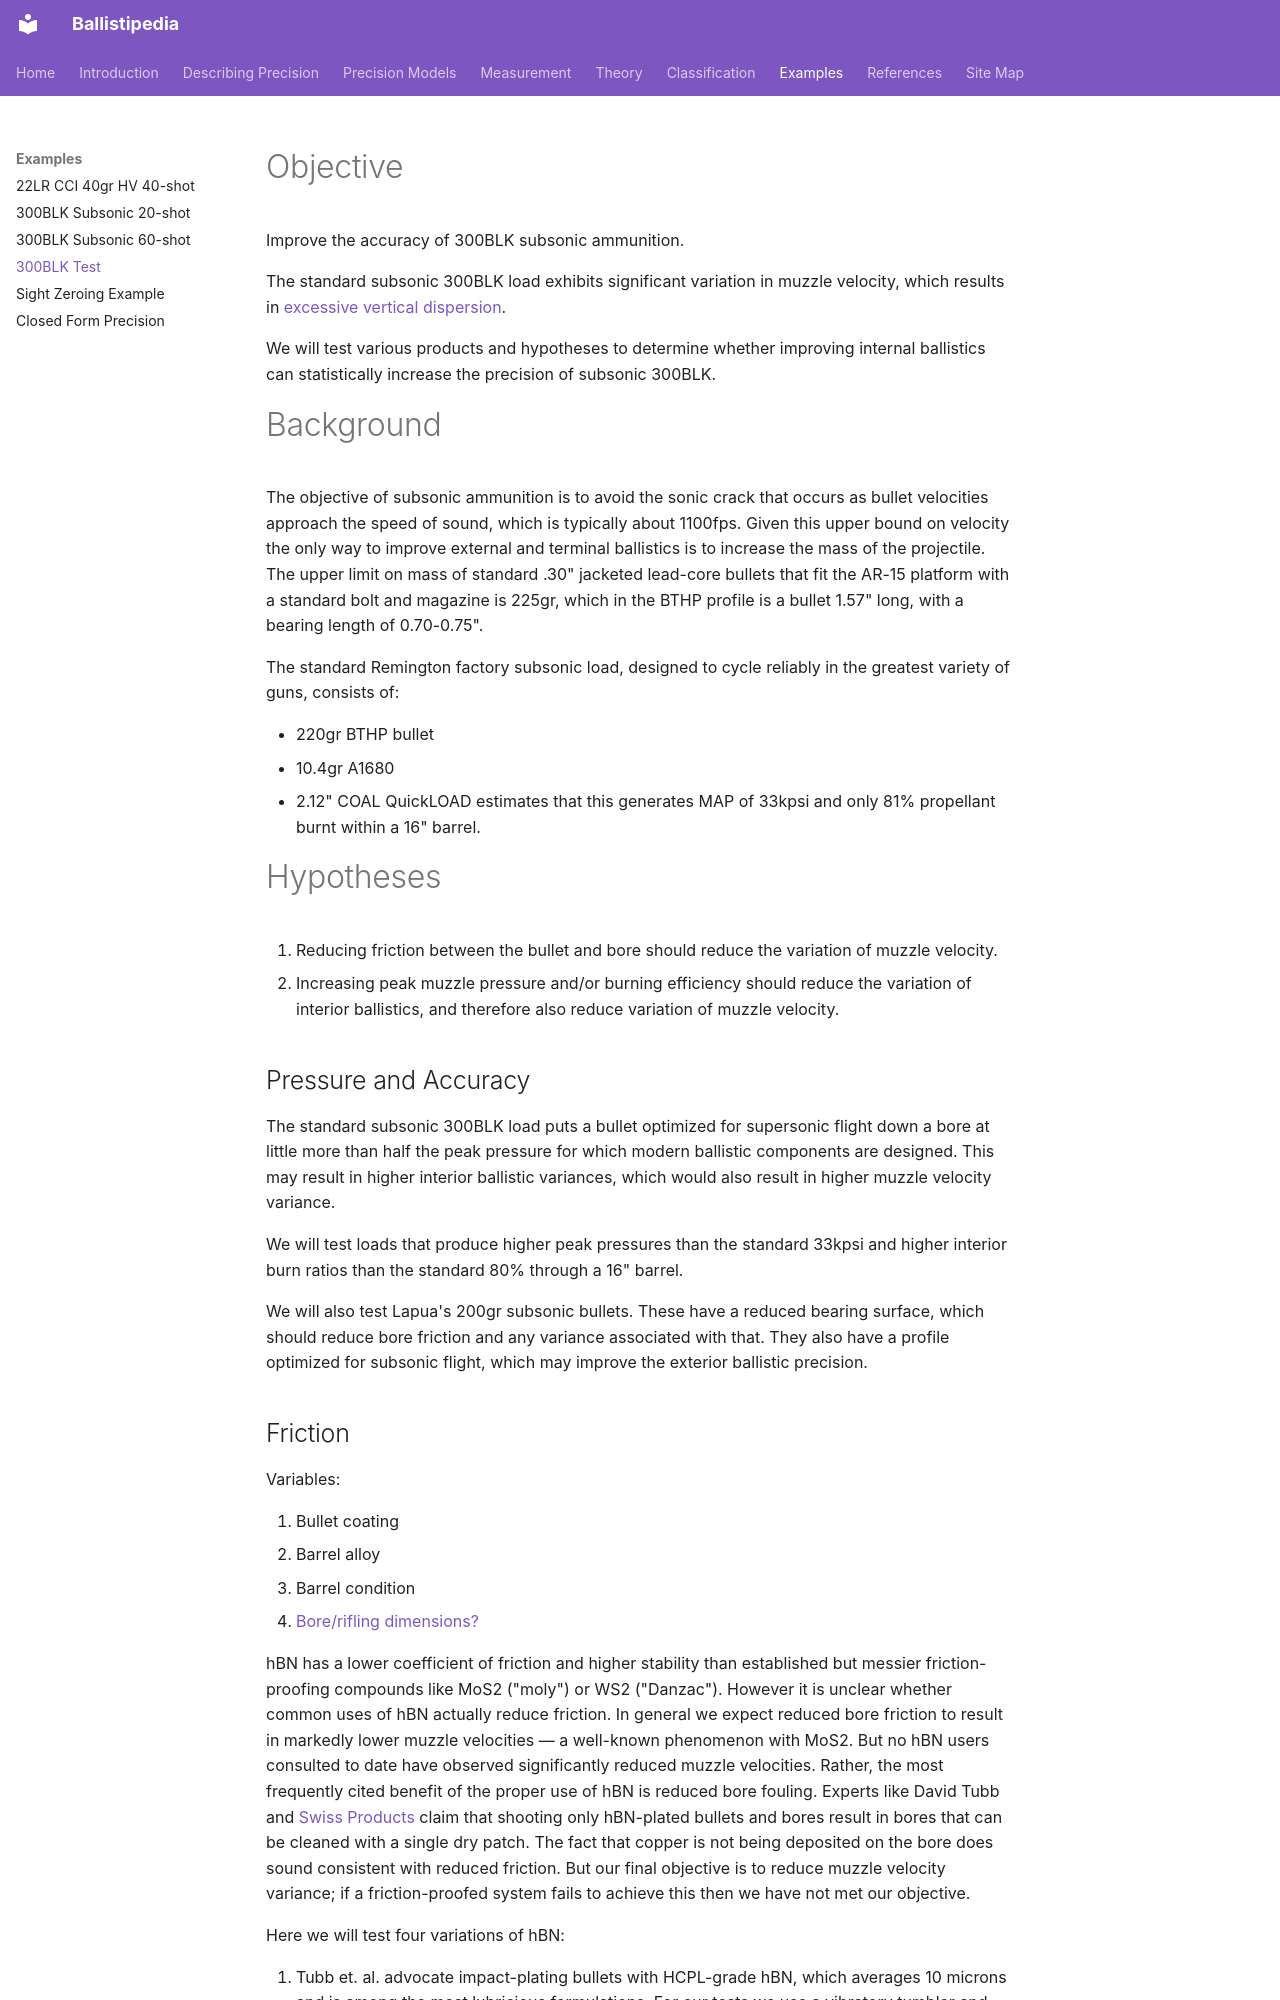

repository: dbookstaber/ballistipedia · page: 300blk-test/index.html · generator: mkdocs

# Objective
Improve the accuracy of 300BLK subsonic ammunition.

The standard subsonic 300BLK load exhibits significant variation in muzzle velocity, which results in [excessive vertical dispersion](http://www.300blktalk.com/forum/viewtopic.php?f=140&t=86927).

We will test various products and hypotheses to determine whether improving internal ballistics can statistically increase the precision of subsonic 300BLK.

# Background
The objective of subsonic ammunition is to avoid the sonic crack that occurs as bullet velocities approach the speed of sound, which is typically about 1100fps.  Given this upper bound on velocity the only way to improve external and terminal ballistics is to increase the mass of the projectile.  The upper limit on mass of standard .30" jacketed lead-core bullets that fit the AR-15 platform with a standard bolt and magazine is 225gr, which in the BTHP profile is a bullet 1.57" long, with a bearing length of 0.70-0.75".

The standard Remington factory subsonic load, designed to cycle reliably in the greatest variety of guns, consists of:

- 220gr BTHP bullet
- 10.4gr A1680
- 2.12" COAL
QuickLOAD estimates that this generates MAP of 33kpsi and only 81% propellant burnt within a 16" barrel.

# Hypotheses

1. Reducing friction between the bullet and bore should reduce the variation of muzzle velocity.
1. Increasing peak muzzle pressure and/or burning efficiency should reduce the variation of interior ballistics, and therefore also reduce variation of muzzle velocity.

## Pressure and Accuracy
The standard subsonic 300BLK load puts a bullet optimized for supersonic flight down a bore at little more than half the peak pressure for which modern ballistic components are designed.  This may result in higher interior ballistic variances, which would also result in higher muzzle velocity variance.

We will test loads that produce higher peak pressures than the standard 33kpsi and higher interior burn ratios than the standard 80% through a 16" barrel.

We will also test Lapua's 200gr subsonic bullets.  These have a reduced bearing surface, which should reduce bore friction and any variance associated with that.  They also have a profile optimized for subsonic flight, which may improve the exterior ballistic precision.
